Run: headless pygame with SDL's dummy video driver; simulated clock (each Clock.tick advances the game by its frame time, no real sleeping); random seed 0; keys injected as events and as key.get_pressed() state; mouse plan: one left click at the window centre at the start of phase 2, then a move to the lower-right quarter at the start of phase 3.
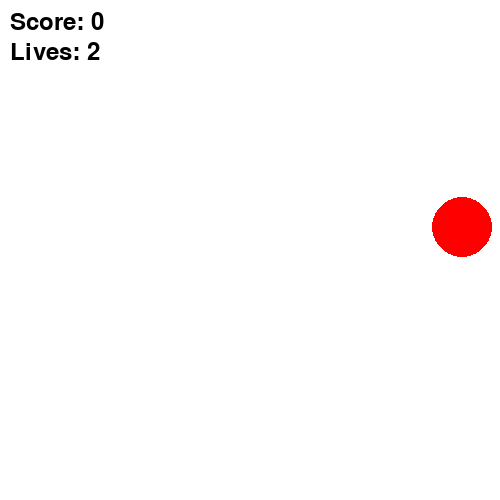
Frame 1 of 3 · flips 1–60 · no input
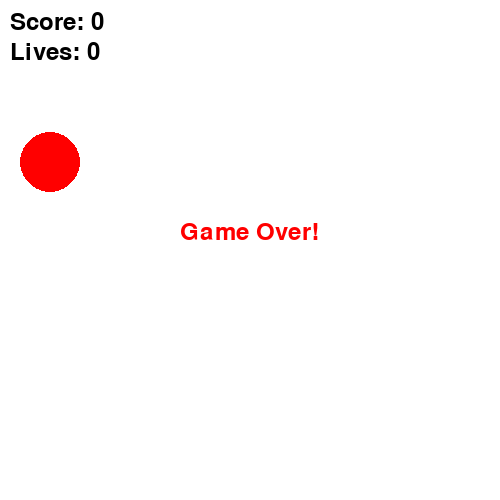
Frame 2 of 3 · flips 61–180 · clicked the window centre · tapped SPACE, RETURN · held RIGHT (→), D
Frame 3 of 3 · flips 181–300 · moved the mouse to the lower-right quarter · held DOWN (↓), S (game ended) · screen unchanged from frame 2, image omitted

The pygame program that drew these frames:

import pygame
import random
import sys

pygame.init()

WIDTH, HEIGHT = 500, 500
screen = pygame.display.set_mode((WIDTH, HEIGHT))
pygame.display.set_caption("Color Clicker")

font = pygame.font.SysFont(None, 36)
WHITE = (255, 255, 255)
RED = (255, 0, 0)

score = 0
lives = 3
radius = 30
circle_x = random.randint(radius, WIDTH - radius)
circle_y = random.randint(radius, HEIGHT - radius)
circle_timer = 60  

clock = pygame.time.Clock()

while True:
    screen.fill(WHITE)
    circle_timer -= 1

    pygame.draw.circle(screen, RED, (circle_x, circle_y), radius)

    for event in pygame.event.get():
        if event.type == pygame.QUIT:
            pygame.quit()
            sys.exit()
        elif event.type == pygame.MOUSEBUTTONDOWN:
            mouse_x, mouse_y = pygame.mouse.get_pos()
            dist = ((mouse_x - circle_x)**2 + (mouse_y - circle_y)**2) ** 0.5
            if dist <= radius:
                score += 1
                circle_x = random.randint(radius, WIDTH - radius)
                circle_y = random.randint(radius, HEIGHT - radius)
                circle_timer = max(20, 60 - score * 2) 

    if circle_timer <= 0:
        lives -= 1
        circle_x = random.randint(radius, WIDTH - radius)
        circle_y = random.randint(radius, HEIGHT - radius)
        circle_timer = max(20, 60 - score * 2)

    screen.blit(font.render(f"Score: {score}", True, (0, 0, 0)), (10, 10))
    screen.blit(font.render(f"Lives: {lives}", True, (0, 0, 0)), (10, 40))

    if lives <= 0:
        screen.blit(font.render("Game Over!", True, RED), (180, 220))
        pygame.display.flip()
        pygame.time.wait(2000)
        pygame.quit()
        sys.exit()

    pygame.display.flip()
    clock.tick(60)
